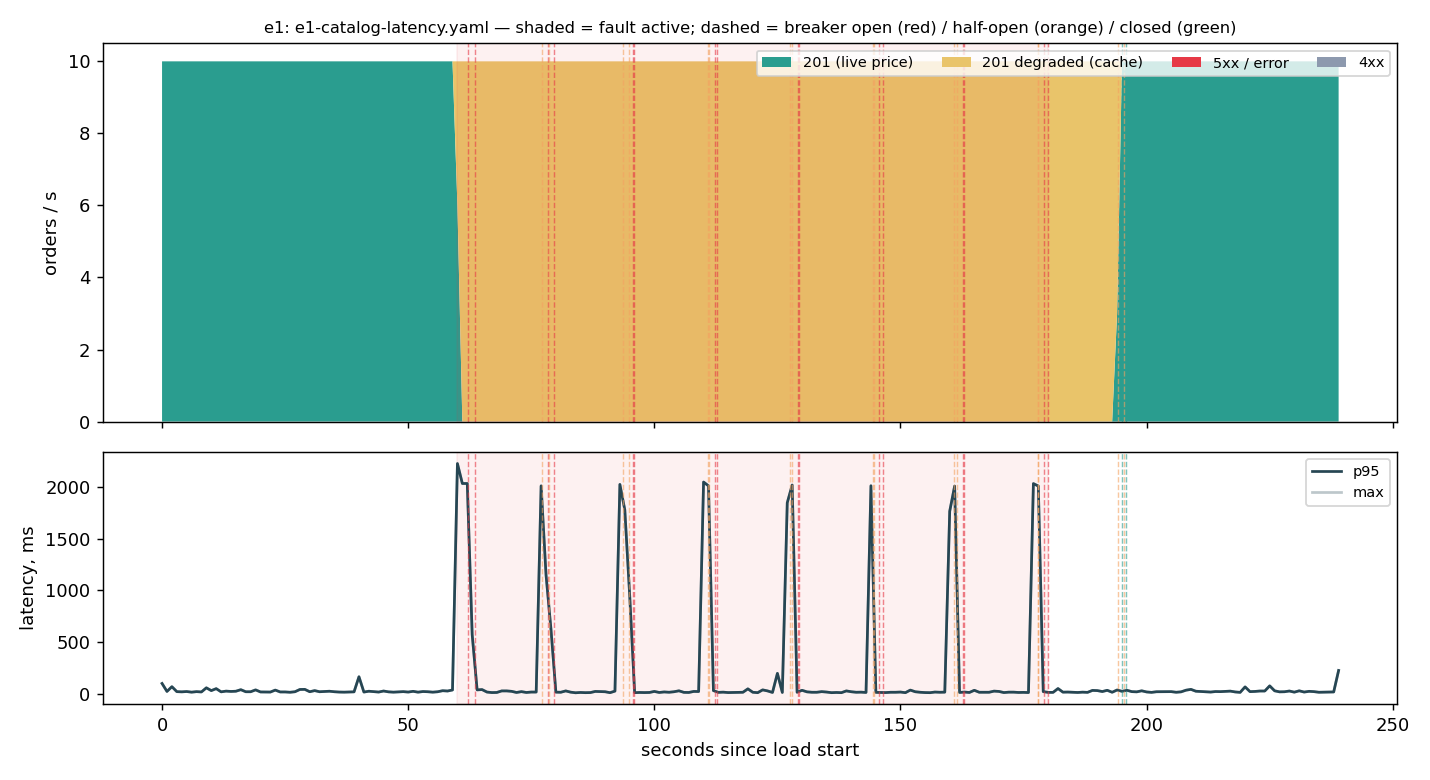

The table this chart was drawn from, first rows:
t, phase, sent, s2xx, s4xx, s5xx, s429, errors, degraded, p50, p95, max
0, baseline, 10, 10, 0, 0, 0, 0, 0, 0.019, 0.098, 0.098
1, baseline, 10, 10, 0, 0, 0, 0, 0, 0.01, 0.021, 0.021
2, baseline, 10, 10, 0, 0, 0, 0, 0, 0.013, 0.067, 0.067
3, baseline, 10, 10, 0, 0, 0, 0, 0, 0.013, 0.019, 0.019
4, baseline, 10, 10, 0, 0, 0, 0, 0, 0.011, 0.017, 0.017
5, baseline, 10, 10, 0, 0, 0, 0, 0, 0.01, 0.02, 0.02
6, baseline, 10, 10, 0, 0, 0, 0, 0, 0.01, 0.014, 0.014
7, baseline, 10, 10, 0, 0, 0, 0, 0, 0.01, 0.019, 0.019
8, baseline, 10, 10, 0, 0, 0, 0, 0, 0.013, 0.016, 0.016
9, baseline, 10, 10, 0, 0, 0, 0, 0, 0.011, 0.056, 0.056
10, baseline, 10, 10, 0, 0, 0, 0, 0, 0.014, 0.029, 0.029
11, baseline, 10, 10, 0, 0, 0, 0, 0, 0.014, 0.048, 0.048
12, baseline, 10, 10, 0, 0, 0, 0, 0, 0.013, 0.017, 0.017
13, baseline, 10, 10, 0, 0, 0, 0, 0, 0.014, 0.024, 0.024
14, baseline, 10, 10, 0, 0, 0, 0, 0, 0.012, 0.021, 0.021
15, baseline, 10, 10, 0, 0, 0, 0, 0, 0.012, 0.023, 0.023
16, baseline, 10, 10, 0, 0, 0, 0, 0, 0.013, 0.038, 0.038
17, baseline, 10, 10, 0, 0, 0, 0, 0, 0.012, 0.018, 0.018
18, baseline, 10, 10, 0, 0, 0, 0, 0, 0.012, 0.018, 0.018
19, baseline, 10, 10, 0, 0, 0, 0, 0, 0.012, 0.036, 0.036
20, baseline, 10, 10, 0, 0, 0, 0, 0, 0.012, 0.016, 0.016
21, baseline, 10, 10, 0, 0, 0, 0, 0, 0.01, 0.015, 0.015
22, baseline, 10, 10, 0, 0, 0, 0, 0, 0.012, 0.015, 0.015
23, baseline, 10, 10, 0, 0, 0, 0, 0, 0.012, 0.034, 0.034
24, baseline, 10, 10, 0, 0, 0, 0, 0, 0.01, 0.016, 0.016
25, baseline, 10, 10, 0, 0, 0, 0, 0, 0.011, 0.016, 0.016
26, baseline, 10, 10, 0, 0, 0, 0, 0, 0.008, 0.013, 0.013
27, baseline, 10, 10, 0, 0, 0, 0, 0, 0.009, 0.018, 0.018
28, baseline, 10, 10, 0, 0, 0, 0, 0, 0.009, 0.04, 0.04
29, baseline, 10, 10, 0, 0, 0, 0, 0, 0.012, 0.041, 0.041
30, baseline, 10, 10, 0, 0, 0, 0, 0, 0.01, 0.018, 0.018
31, baseline, 10, 10, 0, 0, 0, 0, 0, 0.01, 0.029, 0.029
32, baseline, 10, 10, 0, 0, 0, 0, 0, 0.012, 0.018, 0.018
33, baseline, 10, 10, 0, 0, 0, 0, 0, 0.013, 0.021, 0.021
34, baseline, 10, 10, 0, 0, 0, 0, 0, 0.011, 0.023, 0.023
35, baseline, 10, 10, 0, 0, 0, 0, 0, 0.013, 0.018, 0.018
36, baseline, 10, 10, 0, 0, 0, 0, 0, 0.009, 0.015, 0.015
37, baseline, 10, 10, 0, 0, 0, 0, 0, 0.011, 0.014, 0.014
38, baseline, 10, 10, 0, 0, 0, 0, 0, 0.011, 0.015, 0.015
39, baseline, 10, 10, 0, 0, 0, 0, 0, 0.01, 0.017, 0.017
40, baseline, 10, 10, 0, 0, 0, 0, 0, 0.026, 0.163, 0.163
41, baseline, 10, 10, 0, 0, 0, 0, 0, 0.01, 0.015, 0.015
42, baseline, 10, 10, 0, 0, 0, 0, 0, 0.011, 0.023, 0.023
43, baseline, 10, 10, 0, 0, 0, 0, 0, 0.011, 0.019, 0.019
44, baseline, 10, 10, 0, 0, 0, 0, 0, 0.011, 0.015, 0.015
45, baseline, 10, 10, 0, 0, 0, 0, 0, 0.012, 0.025, 0.025
46, baseline, 10, 10, 0, 0, 0, 0, 0, 0.011, 0.017, 0.017
47, baseline, 10, 10, 0, 0, 0, 0, 0, 0.009, 0.014, 0.014
48, baseline, 10, 10, 0, 0, 0, 0, 0, 0.012, 0.016, 0.016
49, baseline, 10, 10, 0, 0, 0, 0, 0, 0.013, 0.019, 0.019
50, baseline, 10, 10, 0, 0, 0, 0, 0, 0.011, 0.015, 0.015
51, baseline, 10, 10, 0, 0, 0, 0, 0, 0.012, 0.022, 0.022
52, baseline, 10, 10, 0, 0, 0, 0, 0, 0.009, 0.014, 0.014
53, baseline, 10, 10, 0, 0, 0, 0, 0, 0.012, 0.02, 0.02
54, baseline, 10, 10, 0, 0, 0, 0, 0, 0.011, 0.018, 0.018
55, baseline, 10, 10, 0, 0, 0, 0, 0, 0.01, 0.014, 0.014
56, baseline, 10, 10, 0, 0, 0, 0, 0, 0.011, 0.018, 0.018
57, baseline, 10, 10, 0, 0, 0, 0, 0, 0.011, 0.028, 0.028
58, baseline, 10, 10, 0, 0, 0, 0, 0, 0.01, 0.025, 0.025
59, baseline, 10, 10, 0, 0, 0, 0, 0, 0.01, 0.035, 0.035
... 180 more rows
